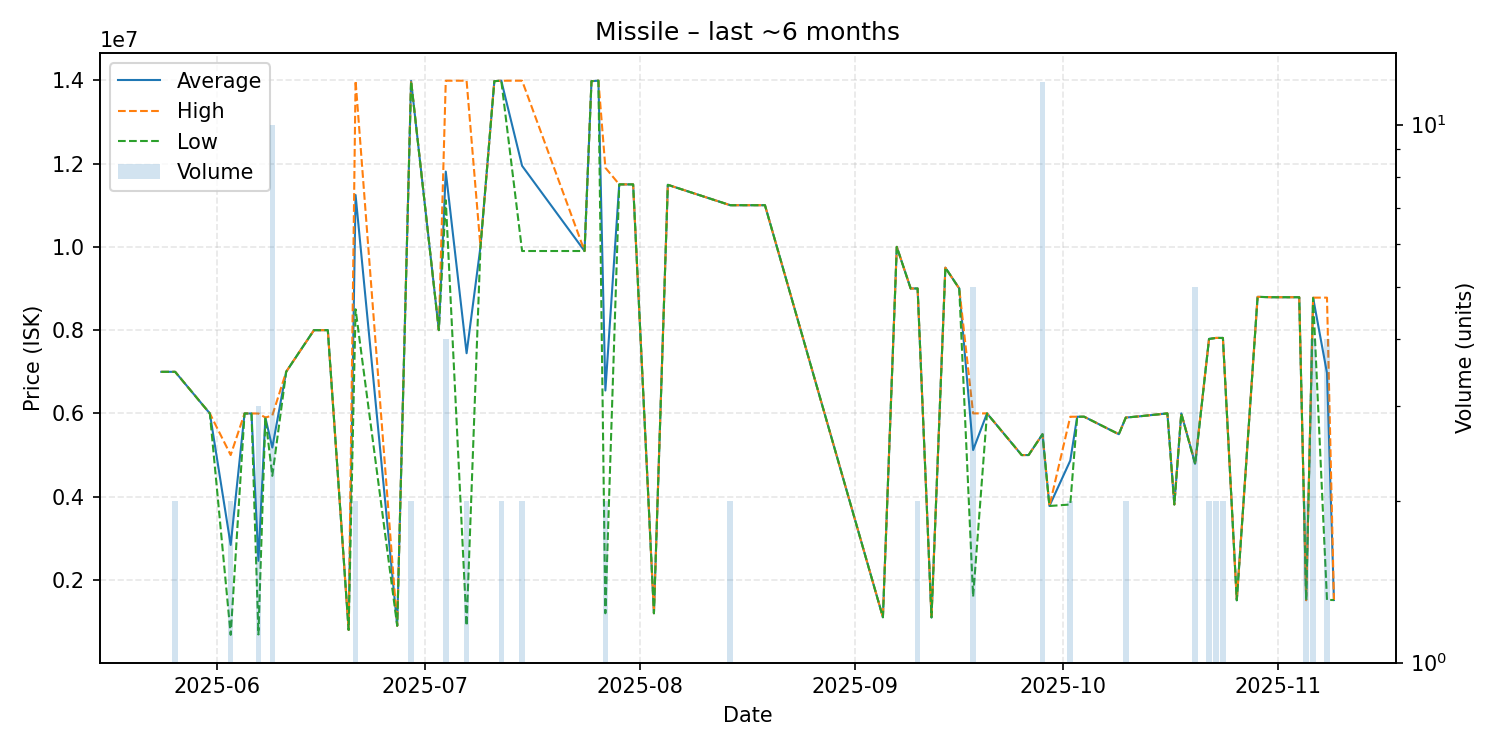

Values plotted in this chart, from the file beside it:
date, average, highest, lowest, order_count, volume
2025-05-24, 6998000, 6998000, 6998000, 1, 1
2025-05-26, 6998500, 6999000, 6998000, 2, 2
2025-05-31, 5998000, 5998000, 5998000, 1, 1
2025-06-03, 2840450, 5000000, 680900, 2, 2
2025-06-05, 5998000, 5998000, 5998000, 1, 1
2025-06-06, 5998000, 5998000, 5998000, 1, 1
2025-06-07, 2459367, 5998000, 690050, 3, 3
2025-06-08, 5900000, 5900000, 5900000, 1, 1
2025-06-09, 5179500, 5949000, 4500000, 6, 10
2025-06-11, 7000000, 7000000, 7000000, 1, 1
2025-06-13, 7500000, 7500000, 7500000, 1, 1
2025-06-15, 7998000, 7998000, 7998000, 1, 1
2025-06-16, 7999000, 7999000, 7999000, 1, 1
2025-06-17, 7999000, 7999000, 7999000, 1, 1
2025-06-20, 800400, 800400, 800400, 1, 1
2025-06-21, 11245000, 13990000, 8500000, 2, 2
2025-06-27, 900100, 900100, 900100, 1, 1
2025-06-29, 13985000, 13990000, 13980000, 2, 2
2025-07-03, 8000000, 8000000, 8000000, 1, 1
2025-07-04, 11807500, 13990000, 11120000, 3, 4
2025-07-07, 7445050, 13990000, 900100, 2, 2
2025-07-09, 10000000, 10000000, 10000000, 1, 1
2025-07-11, 13980000, 13980000, 13980000, 1, 1
2025-07-12, 13990000, 13990000, 13990000, 2, 2
2025-07-15, 11945000, 13990000, 9900000, 2, 2
2025-07-24, 9900000, 9900000, 9900000, 1, 1
2025-07-25, 13980000, 13980000, 13980000, 1, 1
2025-07-26, 13990000, 13990000, 13990000, 1, 1
2025-07-27, 6550000, 11900000, 1200000, 2, 2
2025-07-29, 11500000, 11500000, 11500000, 1, 1
2025-07-31, 11500000, 11500000, 11500000, 1, 1
2025-08-03, 1200000, 1200000, 1200000, 1, 1
2025-08-05, 11490000, 11490000, 11490000, 1, 1
2025-08-14, 11000000, 11000000, 11000000, 1, 2
2025-08-19, 11000000, 11000000, 11000000, 1, 1
2025-09-05, 1104000, 1104000, 1104000, 1, 1
2025-09-07, 10000000, 10000000, 10000000, 1, 1
2025-09-09, 9000000, 9000000, 9000000, 1, 1
2025-09-10, 9000000, 9000000, 9000000, 2, 2
2025-09-12, 1100000, 1100000, 1100000, 1, 1
2025-09-14, 9500000, 9500000, 9500000, 1, 1
2025-09-16, 8999000, 8999000, 8999000, 1, 1
2025-09-18, 5120000, 6000000, 1600000, 2, 5
2025-09-20, 6000000, 6000000, 6000000, 1, 1
2025-09-25, 4999000, 4999000, 4999000, 1, 1
2025-09-26, 5000000, 5000000, 5000000, 1, 1
2025-09-28, 5500000, 5500000, 5500000, 1, 12
2025-09-29, 3776000, 3776000, 3776000, 1, 1
2025-10-02, 4866000, 5920000, 3812000, 2, 2
2025-10-03, 5920000, 5920000, 5920000, 1, 1
2025-10-04, 5920000, 5920000, 5920000, 1, 1
2025-10-09, 5500000, 5500000, 5500000, 1, 1
2025-10-10, 5899500, 5900000, 5899000, 2, 2
2025-10-12, 5930000, 5930000, 5930000, 1, 1
2025-10-16, 6000000, 6000000, 6000000, 1, 1
2025-10-17, 3813000, 3813000, 3813000, 1, 1
2025-10-18, 6000000, 6000000, 6000000, 1, 1
2025-10-20, 4790400, 4812000, 4776000, 2, 5
2025-10-22, 7788500, 7789000, 7788000, 2, 2
2025-10-23, 7812500, 7813000, 7812000, 2, 2
... 9 more rows
